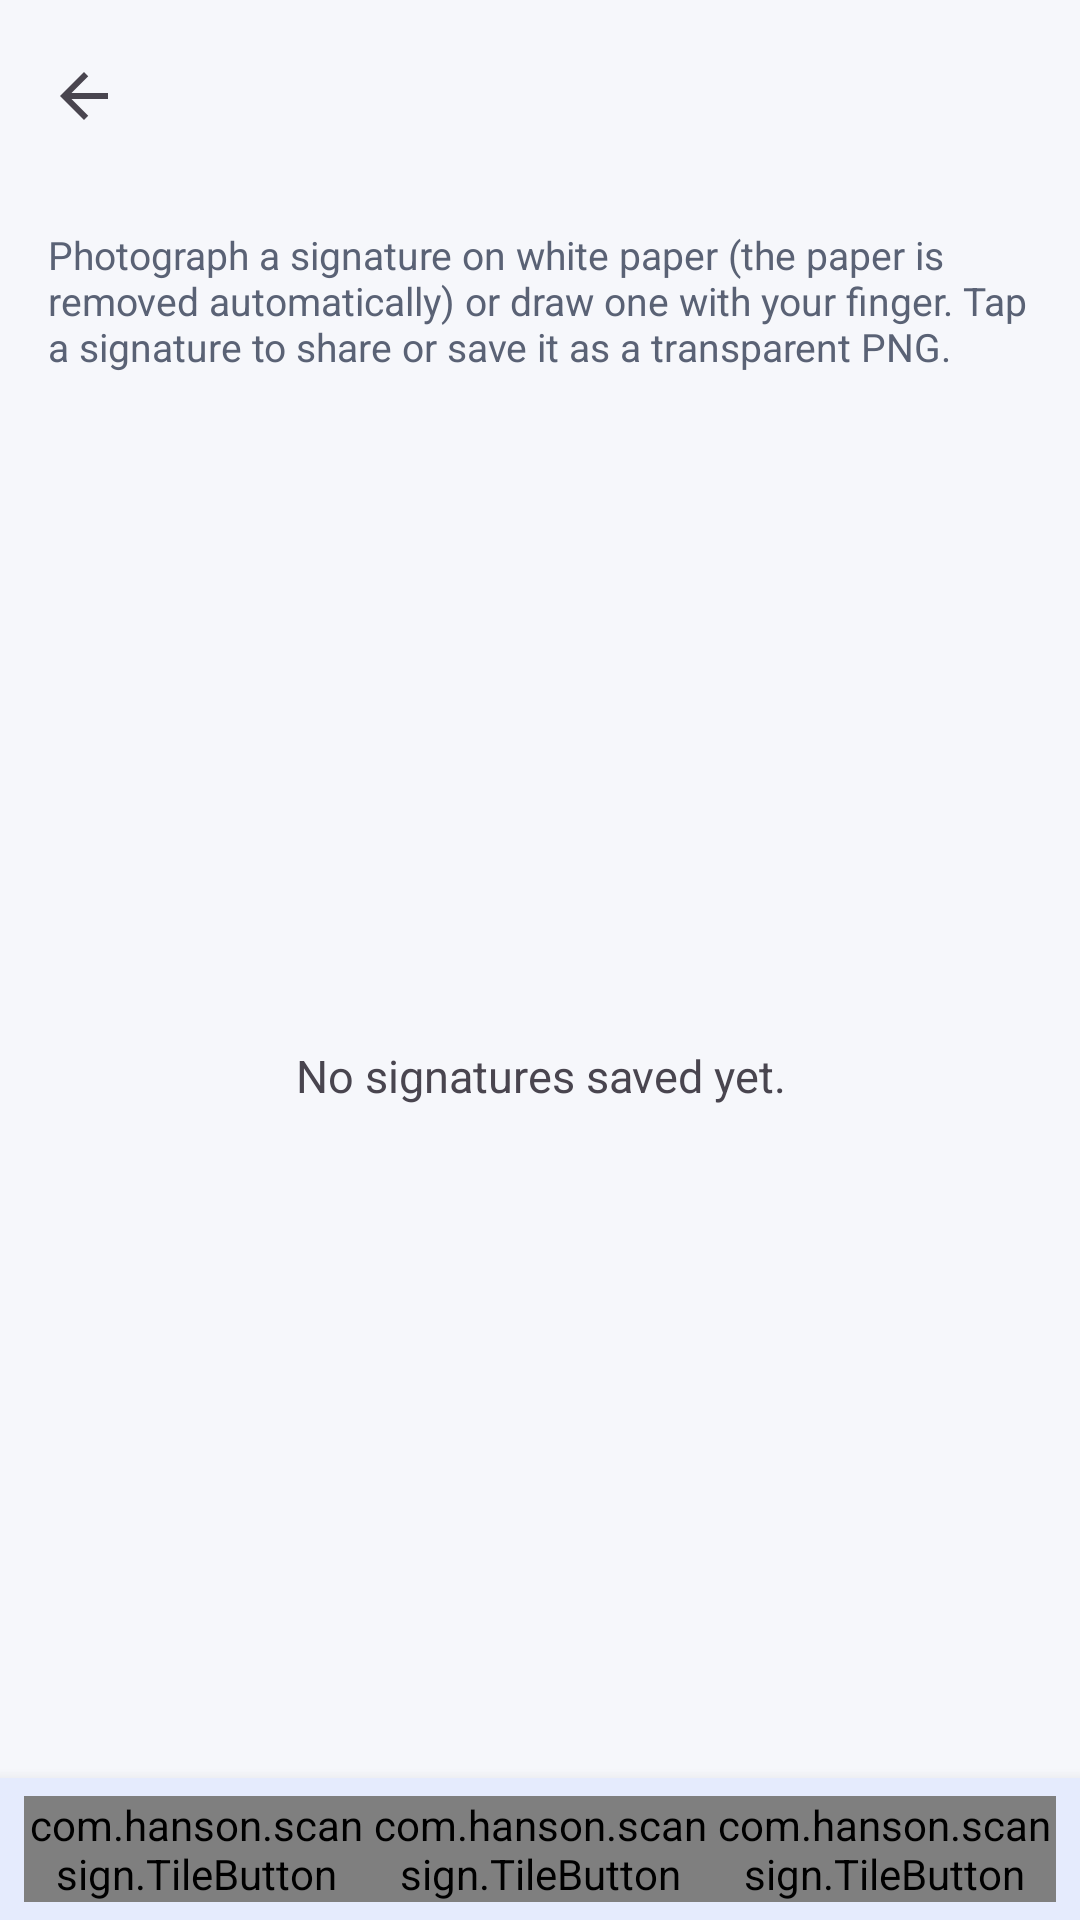

Here is an Android app screen rendered from its layout file. Give the layout XML and the strings, colors and styles it references.
<!-- AndroidManifest.xml: application theme Theme.ScanSign -->
<!-- res/layout/activity_signatures.xml -->
<?xml version="1.0" encoding="utf-8"?>
<LinearLayout xmlns:android="http://schemas.android.com/apk/res/android"
    xmlns:app="http://schemas.android.com/apk/res-auto"
    android:layout_width="match_parent"
    android:layout_height="match_parent"
    android:orientation="vertical">

    <com.google.android.material.appbar.MaterialToolbar
        android:id="@+id/toolbar"
        style="@style/Widget.App.Toolbar"
        android:layout_width="match_parent"
        android:layout_height="?attr/actionBarSize"
        app:navigationIcon="@drawable/ic_back" />

    <TextView
        android:id="@+id/tip"
        android:layout_width="match_parent"
        android:layout_height="wrap_content"
        android:paddingHorizontal="16dp"
        android:paddingTop="12dp"
        android:text="Photograph a signature on white paper (the paper is removed automatically) or draw one with your finger. Tap a signature to share or save it as a transparent PNG."
        android:textColor="?attr/colorOnSurfaceVariant"
        android:textSize="13sp" />

    <FrameLayout
        android:layout_width="match_parent"
        android:layout_height="0dp"
        android:layout_weight="1">

        <androidx.recyclerview.widget.RecyclerView
            android:id="@+id/list"
            android:layout_width="match_parent"
            android:layout_height="match_parent"
            android:clipToPadding="false"
            android:padding="8dp" />

        <TextView
            android:id="@+id/empty"
            android:layout_width="wrap_content"
            android:layout_height="wrap_content"
            android:layout_gravity="center"
            android:gravity="center"
            android:padding="32dp"
            android:text="No signatures saved yet."
            android:textSize="15sp" />

        <ProgressBar
            android:id="@+id/progress"
            android:layout_width="56dp"
            android:layout_height="56dp"
            android:layout_gravity="center"
            android:visibility="gone" />
    </FrameLayout>

    <com.google.android.material.card.MaterialCardView
        android:layout_width="match_parent"
        android:layout_height="wrap_content"
        app:cardCornerRadius="0dp"
        app:cardElevation="8dp">

        <LinearLayout
            android:layout_width="match_parent"
            android:layout_height="wrap_content"
            android:orientation="horizontal"
            android:paddingHorizontal="8dp"
            android:paddingVertical="6dp">

            <com.hanson.scansign.TileButton
                android:id="@+id/btnCamera"
                android:layout_width="0dp"
                android:layout_height="wrap_content"
                android:layout_weight="1"
                android:text="Camera"
                app:icon="@drawable/ic_camera" />

            <com.hanson.scansign.TileButton
                android:id="@+id/btnGallery"
                android:layout_width="0dp"
                android:layout_height="wrap_content"
                android:layout_weight="1"
                android:text="Gallery"
                app:icon="@drawable/ic_photo" />

            <com.hanson.scansign.TileButton
                android:id="@+id/btnDraw"
                android:layout_width="0dp"
                android:layout_height="wrap_content"
                android:layout_weight="1"
                android:text="Draw"
                app:icon="@drawable/ic_draw" />
        </LinearLayout>
    </com.google.android.material.card.MaterialCardView>
</LinearLayout>
<!-- resources referenced by this layout -->
<resources>
  <style name="Widget.App.Toolbar" parent="Widget.Material3.Toolbar">
          <item name="android:background">?android:attr/colorBackground</item>
          <item name="titleTextAppearance">@style/TextAppearance.App.ToolbarTitle</item>
      </style>
  <style name="TextAppearance.App.ToolbarTitle" parent="TextAppearance.Material3.TitleLarge">
          <item name="android:textStyle">bold</item>
      </style>
  <color name="md_primary">#2457F5</color>
  <color name="md_on_primary">#FFFFFF</color>
  <color name="md_primary_container">#DCE4FF</color>
  <color name="md_on_primary_container">#001652</color>
  <color name="md_secondary">#00A893</color>
  <color name="md_secondary_container">#C9F5EE</color>
  <color name="md_on_secondary_container">#00201C</color>
  <color name="md_background">#F6F7FB</color>
  <color name="md_surface">#FFFFFF</color>
  <color name="md_surface_variant">#E7EAF3</color>
  <color name="md_on_surface">#151922</color>
  <color name="md_on_surface_variant">#5A6275</color>
  <color name="md_outline">#C3C8D6</color>
  <color name="nav_bar_scrim">#66000000</color>
  <style name="Widget.App.Card" parent="Widget.Material3.CardView.Elevated">
          <item name="cardCornerRadius">16dp</item>
          <item name="cardElevation">1dp</item>
          <item name="cardBackgroundColor">?attr/colorSurface</item>
      </style>
  <style name="ThemeOverlay.App.BottomSheet" parent="ThemeOverlay.Material3.BottomSheetDialog">
          <item name="bottomSheetStyle">@style/Widget.App.BottomSheet</item>
          <item name="android:backgroundDimAmount">0.45</item>
      </style>
  <style name="Widget.App.Snackbar" parent="Widget.Material3.Snackbar">
          <item name="backgroundTint">#F21C202C</item>
          <item name="shapeAppearance">@style/ShapeAppearance.App.Pill</item>
          <item name="android:layout_margin">14dp</item>
      </style>
  <style name="Widget.App.SnackbarButton" parent="Widget.Material3.Button.TextButton.Snackbar">
          <item name="android:textStyle">bold</item>
          <item name="android:textColor">#8FB0FF</item>
      </style>
  <style name="Widget.App.SnackbarText" parent="Widget.Material3.Snackbar.TextView">
          <item name="android:textColor">#FFFFFF</item>
          <item name="android:textSize">14sp</item>
      </style>
  <style name="MaterialAlertDialog.App.Title" parent="MaterialAlertDialog.Material3.Title.Text">
          <item name="android:textStyle">bold</item>
          <item name="android:textSize">20sp</item>
          <item name="android:textColor">?attr/colorOnSurface</item>
      </style>
  <style name="MaterialAlertDialog.App.Body" parent="MaterialAlertDialog.Material3.Body.Text">
          <item name="android:textSize">15sp</item>
          <item name="android:lineSpacingMultiplier">1.15</item>
          <item name="android:textColor">?attr/colorOnSurfaceVariant</item>
      </style>
  <style name="Widget.App.DialogButton" parent="Widget.Material3.Button.TextButton.Dialog">
          <item name="android:textStyle">bold</item>
          <item name="android:textSize">15sp</item>
      </style>
  <style name="Widget.App.DialogButton.Quiet">
          <item name="android:textColor">?attr/colorOnSurfaceVariant</item>
      </style>
  <style name="Widget.App.BottomSheet" parent="Widget.Material3.BottomSheet.Modal">
          <item name="backgroundTint">?attr/colorSurface</item>
          <item name="shapeAppearance">@style/ShapeAppearance.App.Sheet</item>
      </style>
  <style name="ShapeAppearance.App.Pill" parent="">
          <item name="cornerFamily">rounded</item>
          <item name="cornerSize">20dp</item>
      </style>
  <style name="ShapeAppearance.App.Dialog" parent="">
          <item name="cornerFamily">rounded</item>
          <item name="cornerSize">26dp</item>
      </style>
</resources>
